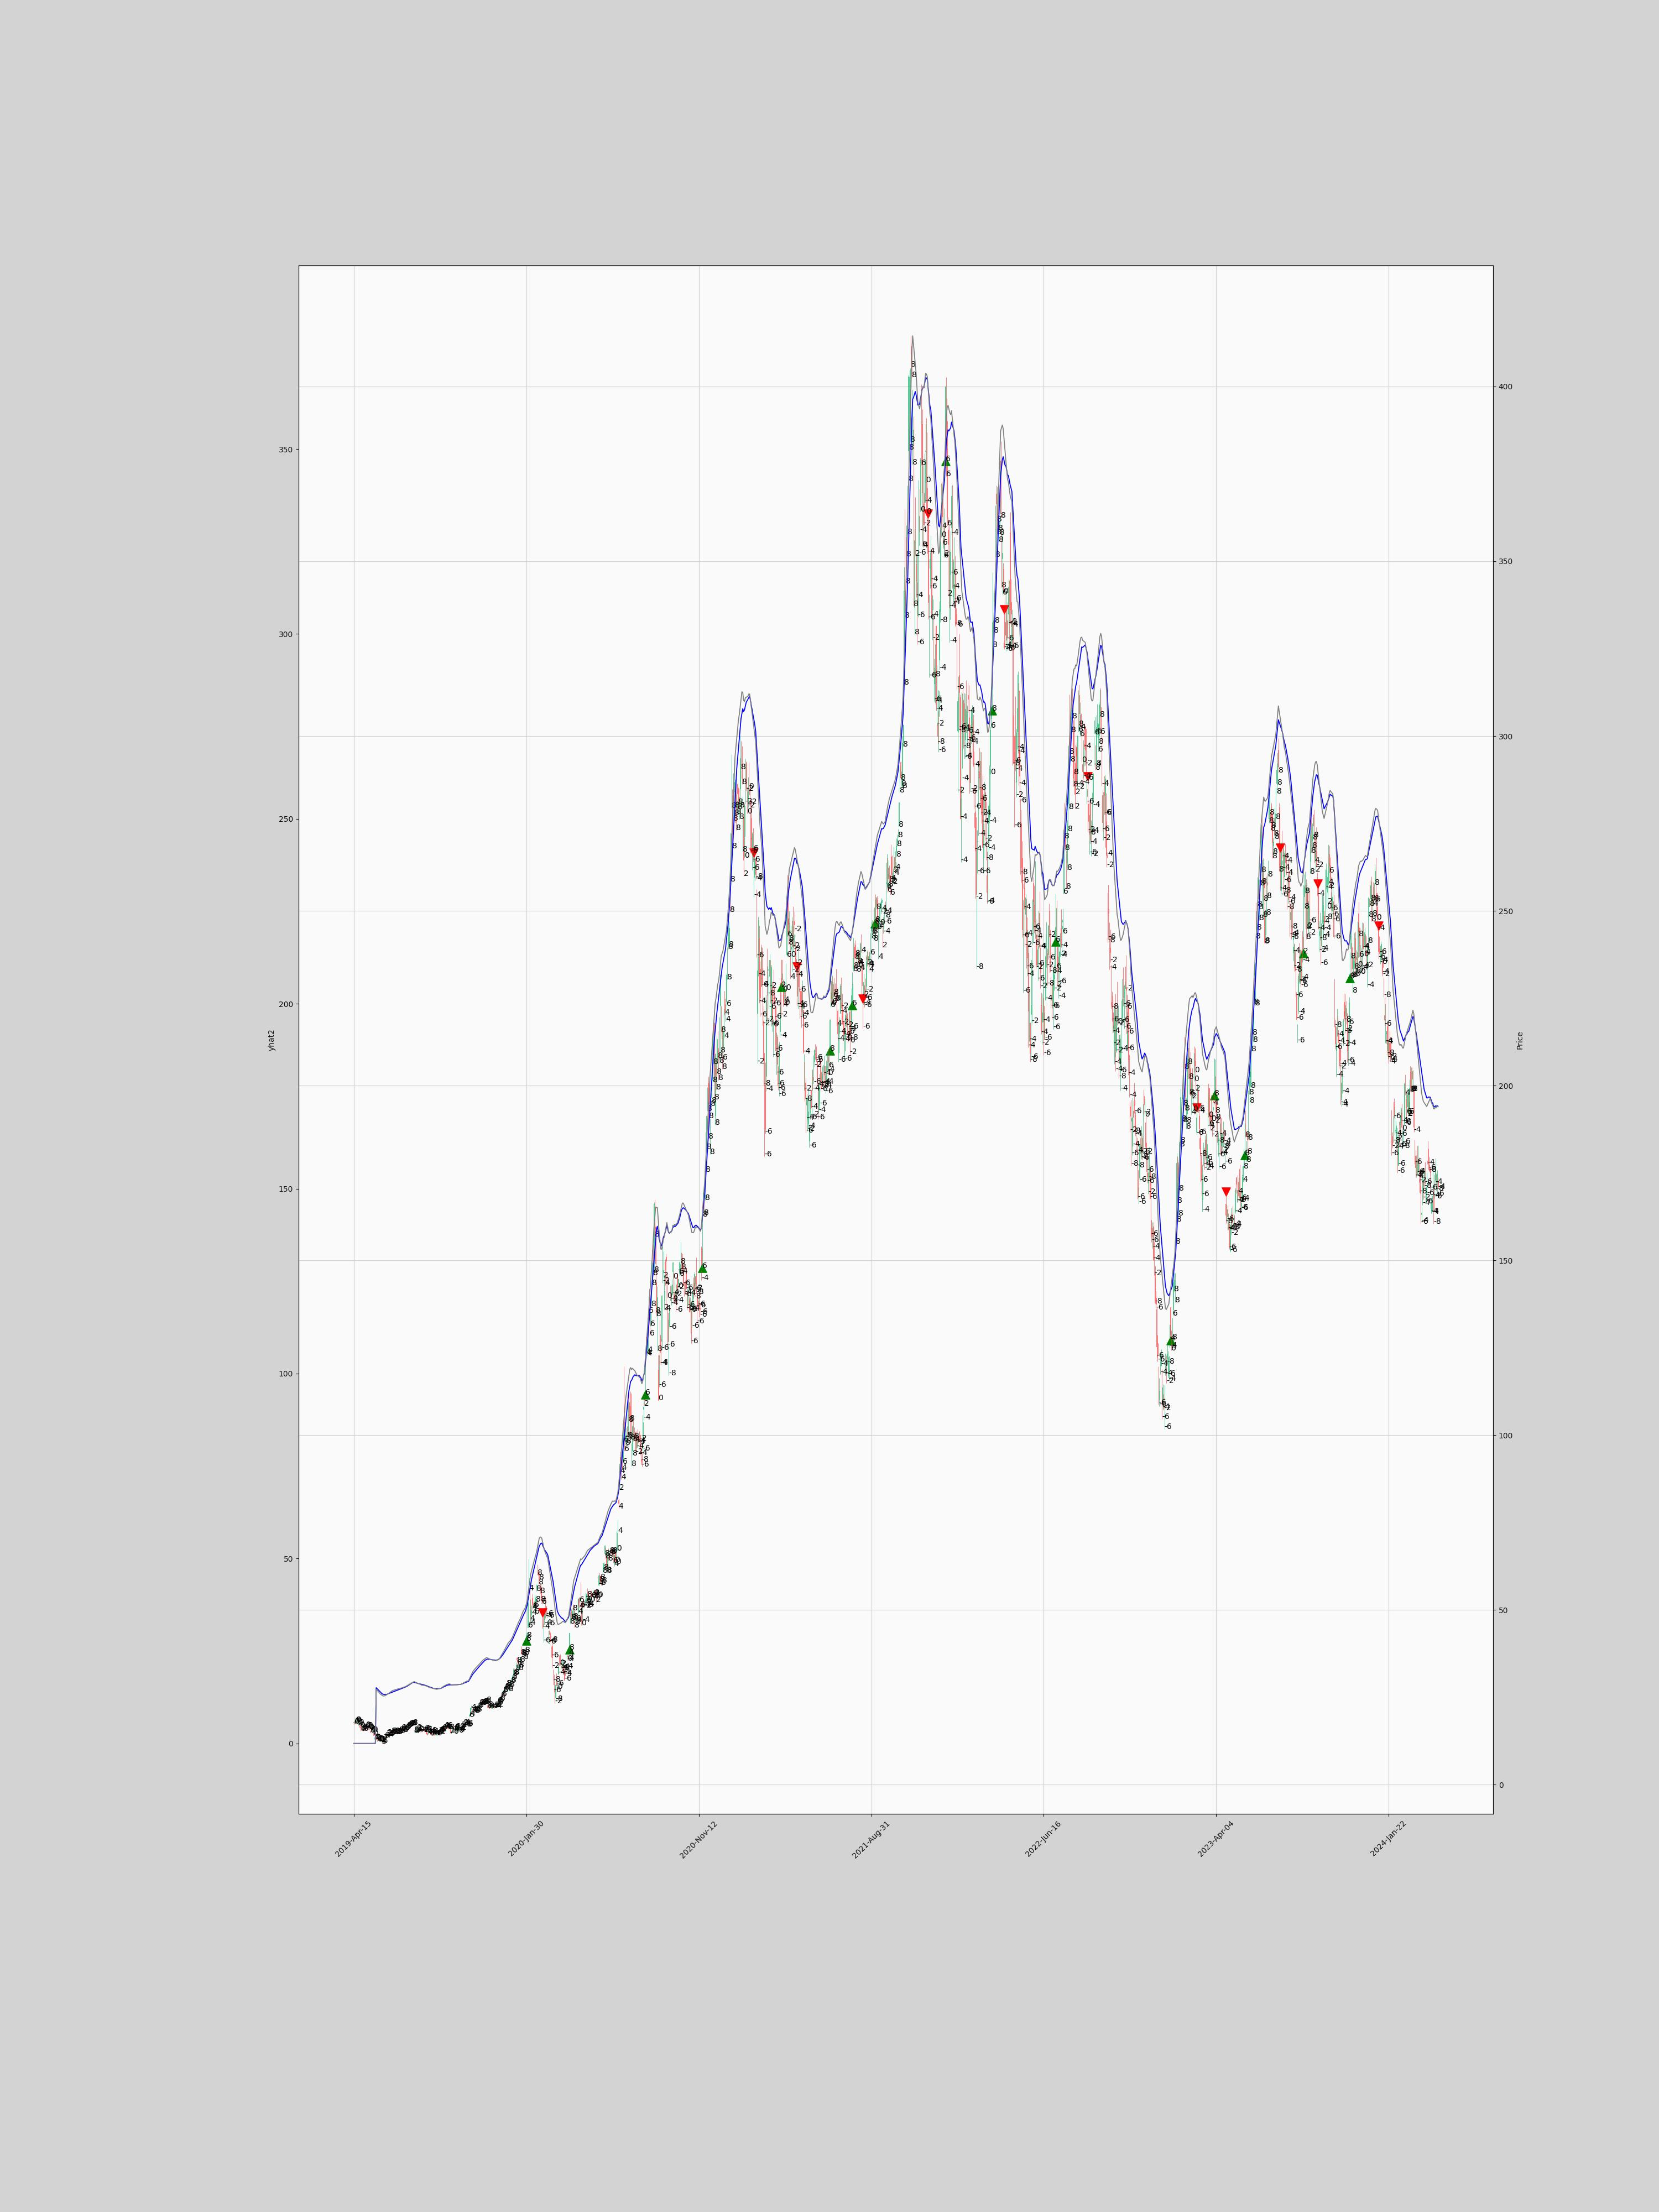

The table this chart was drawn from, first rows:
date, open, high, low, close, volume, isEmaUptrend, isEmaDowntrend, isSmaUptrend, isSmaDowntrend, prediction, signal, barsHeld, isEarlySignalFlip, isLastSignalBuy, isLastSignalSell, isNewBuySignal, isNewSellSignal, startLongTrade, startShortTrade, endLongTrade, endShortTrade
2019-04-15, 17.91, 17.93, 17.24, 17.76, 150579000, True, True, True, True, 0, 0, 1, False, False, False, False, False, , , , 
2019-04-16, 17.72, 18.33, 17.65, 18.22, 109093500, True, True, True, True, 0, 0, 2, False, False, False, False, False, , , , 
2019-04-17, 18.32, 18.32, 17.9, 18.08, 76897500, True, True, True, True, 0, 0, 3, False, False, False, False, False, , , , 
2019-04-18, 18.08, 18.32, 17.98, 18.22, 88144500, True, True, True, True, 0, 0, 4, False, False, False, False, False, , , , 
2019-04-22, 17.93, 17.98, 17.5, 17.52, 182206500, True, True, True, True, 0, 0, 5, False, False, False, False, False, , , , 
2019-04-23, 17.34, 17.71, 17.05, 17.59, 164158500, True, True, True, True, 0, 0, 6, False, False, False, False, False, , , , 
2019-04-24, 17.59, 17.69, 17.2, 17.24, 160912500, True, True, True, True, 0, 0, 7, False, False, False, False, False, , , , 
2019-04-25, 17.0, 17.27, 16.4, 16.51, 327741000, True, True, True, True, 0, 0, 8, False, False, False, False, False, , , , 
2019-04-26, 16.43, 16.45, 15.41, 15.68, 335410500, True, True, True, True, 0, 0, 9, False, False, False, False, False, , , , 
2019-04-29, 15.72, 16.27, 15.48, 16.1, 250717500, True, True, True, True, 0, 0, 10, False, False, False, False, False, , , , 
2019-04-30, 16.14, 16.28, 15.8, 15.91, 141969000, True, True, True, True, 0, 0, 11, False, False, False, False, False, , , , 
2019-05-01, 15.92, 16.0, 15.43, 15.6, 160566000, True, True, True, True, 0, 0, 12, False, False, False, False, False, , , , 
2019-05-02, 16.37, 16.48, 15.85, 16.27, 272389500, True, True, True, True, 0, 0, 13, False, False, False, False, False, , , , 
2019-05-03, 16.26, 17.11, 16.23, 17, 355602000, True, True, True, True, 0, 0, 14, False, False, False, False, False, , , , 
2019-05-06, 16.67, 17.22, 16.57, 17.02, 162508500, True, True, True, True, 0, 0, 15, False, False, False, False, False, , , , 
2019-05-07, 17.12, 17.15, 16.34, 16.47, 151971000, True, True, True, True, 0, 0, 16, False, False, False, False, False, , , , 
2019-05-08, 16.46, 16.71, 16.28, 16.32, 92646000, True, True, True, True, 0, 0, 17, False, False, False, False, False, , , , 
2019-05-09, 16.13, 16.25, 15.8, 16.13, 100671000, True, True, True, True, 0, 0, 18, False, False, False, False, False, , , , 
2019-05-10, 15.98, 16.13, 15.73, 15.97, 105124500, True, True, True, True, 0, 0, 19, False, False, False, False, False, , , , 
2019-05-13, 15.47, 15.5, 14.97, 15.13, 162522000, True, True, True, True, 0, 0, 20, False, False, False, False, False, , , , 
2019-05-14, 15.29, 15.63, 15.2, 15.49, 108786000, True, True, True, True, 0, 0, 21, False, False, False, False, False, , , , 
2019-05-15, 15.29, 15.5, 15.02, 15.46, 109440000, True, True, True, True, 0, 0, 22, False, False, False, False, False, , , , 
2019-05-16, 15.3, 15.4, 15.1, 15.22, 112249500, True, True, True, True, 0, 0, 23, False, False, False, False, False, , , , 
2019-05-17, 14.8, 14.82, 13.93, 14.07, 266800500, True, True, True, True, 0, 0, 24, False, False, False, False, False, , , , 
2019-05-20, 13.52, 13.73, 13.02, 13.69, 307893000, True, True, True, True, 0, 0, 25, False, False, False, False, False, , , , 
2019-05-21, 13.18, 13.83, 13.07, 13.67, 270058500, True, True, True, True, 0, 0, 26, False, False, False, False, False, , , , 
2019-05-22, 13.27, 13.6, 12.79, 12.85, 280278000, True, True, True, True, 0, 0, 27, False, False, False, False, False, , , , 
2019-05-23, 12.96, 13.3, 12.41, 13.03, 398206500, True, True, True, True, 0, 0, 28, False, False, False, False, False, , , , 
2019-05-24, 13.32, 13.33, 12.58, 12.71, 212049000, True, True, True, True, 0, 0, 29, False, False, False, False, False, , , , 
2019-05-28, 12.75, 13.0, 12.52, 12.58, 154693500, True, True, True, True, 0, 0, 30, False, False, False, False, False, , , , 
2019-05-29, 12.47, 12.83, 12.34, 12.66, 179529000, True, True, True, True, 0, 0, 31, False, False, False, False, False, , , , 
2019-05-30, 12.58, 12.82, 12.47, 12.55, 118897500, True, True, True, True, 1, 0, 32, False, False, False, False, False, , , , 
2019-05-31, 12.34, 12.66, 12.27, 12.34, 156100500, True, True, True, True, 2, 0, 33, False, False, False, False, False, , , , 
2019-06-03, 12.37, 12.45, 11.8, 11.93, 195966000, True, True, True, True, 3, 0, 34, False, False, False, False, False, , , , 
2019-06-04, 12.07, 12.93, 11.97, 12.91, 207112500, True, True, True, True, 5, 0, 35, False, False, False, False, False, , , , 
2019-06-05, 13.25, 13.42, 12.79, 13.11, 202662000, True, True, True, True, 7, 0, 36, False, False, False, False, False, , , , 
2019-06-06, 13.63, 14.07, 13.45, 13.73, 303633000, True, True, True, True, 6, 0, 37, False, False, False, False, False, , , , 
2019-06-07, 13.67, 14.06, 13.57, 13.63, 240052500, True, True, True, True, 4, 0, 38, False, False, False, False, False, , , , 
2019-06-10, 14.02, 14.46, 13.93, 14.19, 158775000, True, True, True, True, 2, 0, 39, False, False, False, False, False, , , , 
2019-06-11, 14.61, 14.73, 14.23, 14.47, 174802500, True, True, True, True, 2, 0, 40, False, False, False, False, False, , , , 
2019-06-12, 14.86, 14.89, 13.93, 13.95, 227962500, True, True, True, True, 2, 0, 41, False, False, False, False, False, , , , 
2019-06-13, 14.03, 14.33, 13.83, 14.26, 122524500, True, True, True, True, 4, 0, 42, False, False, False, False, False, , , , 
2019-06-14, 14.08, 14.44, 14.03, 14.33, 111501000, True, True, True, True, 6, 0, 43, False, False, False, False, False, , , , 
2019-06-17, 14.37, 15.13, 14.28, 15, 184752000, True, True, True, True, 6, 0, 44, False, False, False, False, False, , , , 
2019-06-18, 15.25, 15.65, 14.84, 14.98, 190737000, True, True, True, True, 8, 0, 45, False, False, False, False, False, , , , 
2019-06-19, 15.01, 15.18, 14.74, 15.1, 98626500, True, True, True, True, 8, 0, 46, False, False, False, False, False, , , , 
2019-06-20, 14.87, 15.13, 14.42, 14.64, 177952500, True, True, True, True, 8, 0, 47, False, False, False, False, False, , , , 
2019-06-21, 14.41, 14.81, 14.37, 14.79, 123031500, True, True, True, True, 8, 0, 48, False, False, False, False, False, , , , 
2019-06-24, 14.88, 15.06, 14.73, 14.91, 86262000, True, True, True, True, 8, 0, 49, False, False, False, False, False, , , , 
2019-06-25, 14.96, 15.02, 14.63, 14.65, 92731500, True, True, True, True, 8, 0, 50, False, False, False, False, False, , , , 
2019-06-26, 14.69, 15.15, 14.54, 14.62, 127608000, True, True, True, True, 8, 0, 51, False, False, False, False, False, , , , 
2019-06-27, 14.63, 14.86, 14.49, 14.86, 95095500, True, True, True, True, 8, 0, 52, False, False, False, False, False, , , , 
2019-06-28, 14.73, 15.01, 14.72, 14.9, 102771000, True, True, True, True, 8, 0, 53, False, False, False, False, False, , , , 
2019-07-01, 15.35, 15.54, 15.09, 15.14, 123201000, True, True, True, True, 8, 0, 54, False, False, False, False, False, , , , 
2019-07-02, 15.26, 15.28, 14.81, 14.97, 138885000, True, True, True, True, 8, 0, 55, False, False, False, False, False, , , , 
2019-07-03, 15.96, 16.1, 15.63, 15.66, 213016500, True, True, True, True, 6, 0, 56, False, False, False, False, False, , , , 
2019-07-05, 15.64, 15.7, 15.39, 15.54, 105985500, True, True, True, True, 6, 0, 57, False, False, False, False, False, , , , 
2019-07-08, 15.42, 15.48, 15.24, 15.36, 88207500, True, True, True, True, 6, 0, 58, False, False, False, False, False, , , , 
2019-07-09, 15.26, 15.4, 15.15, 15.34, 92862000, True, True, True, True, 6, 0, 59, False, False, False, False, False, , , , 
2019-07-10, 15.61, 15.93, 15.54, 15.93, 137185500, True, True, True, True, 6, 0, 60, False, False, False, False, False, , , , 
... 1,198 more rows
